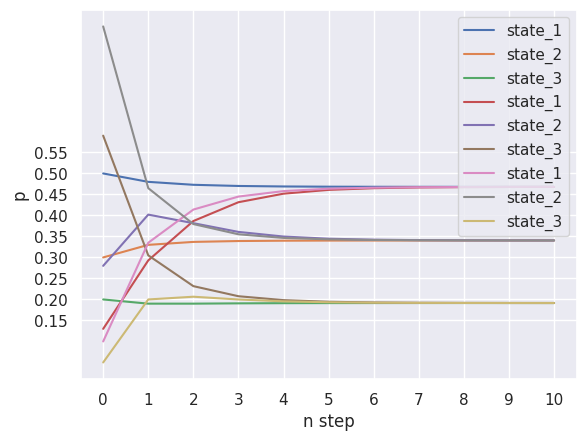

Write the Python code that produced this figure.
import numpy as np
import matplotlib.pyplot as plt
import seaborn

seaborn.set()

transfer_matrix = np.array([[0.7, 0.2, 0.1],
                            [0.3, 0.5, 0.2],
                            [0.2, 0.4, 0.4]], dtype='float32')

start_state_array = np.array([[0.50, 0.30, 0.20],
                              [0.13, 0.28, 0.59],
                              [0.10, 0.85, 0.05]], dtype='float32')

trans_step = 10

for i in range(3):
    state_1_value = []
    state_2_value = []
    state_3_value = []
    # 添加上初始状态值
    state_1_value.append(start_state_array[i][0])
    state_2_value.append(start_state_array[i][1])
    state_3_value.append(start_state_array[i][2])
    for _ in range(trans_step):
        start_state_array[i] = np.dot(start_state_array[i], transfer_matrix)
        state_1_value.append(start_state_array[i][0])
        state_2_value.append(start_state_array[i][1])
        state_3_value.append(start_state_array[i][2])

    x = np.arange(trans_step + 1)
    plt.plot(x, state_1_value, label='state_1')
    plt.plot(x, state_2_value, label='state_2')
    plt.plot(x, state_3_value, label='state_3')
    plt.legend()

    print(start_state_array[i])

plt.gca().axes.set_xticks(np.arange(0, trans_step + 1))
plt.gca().axes.set_yticks(np.arange(0.15, 0.6, 0.05))
plt.gca().axes.set_xlabel('n step')
plt.gca().axes.set_ylabel('p')

plt.show()
